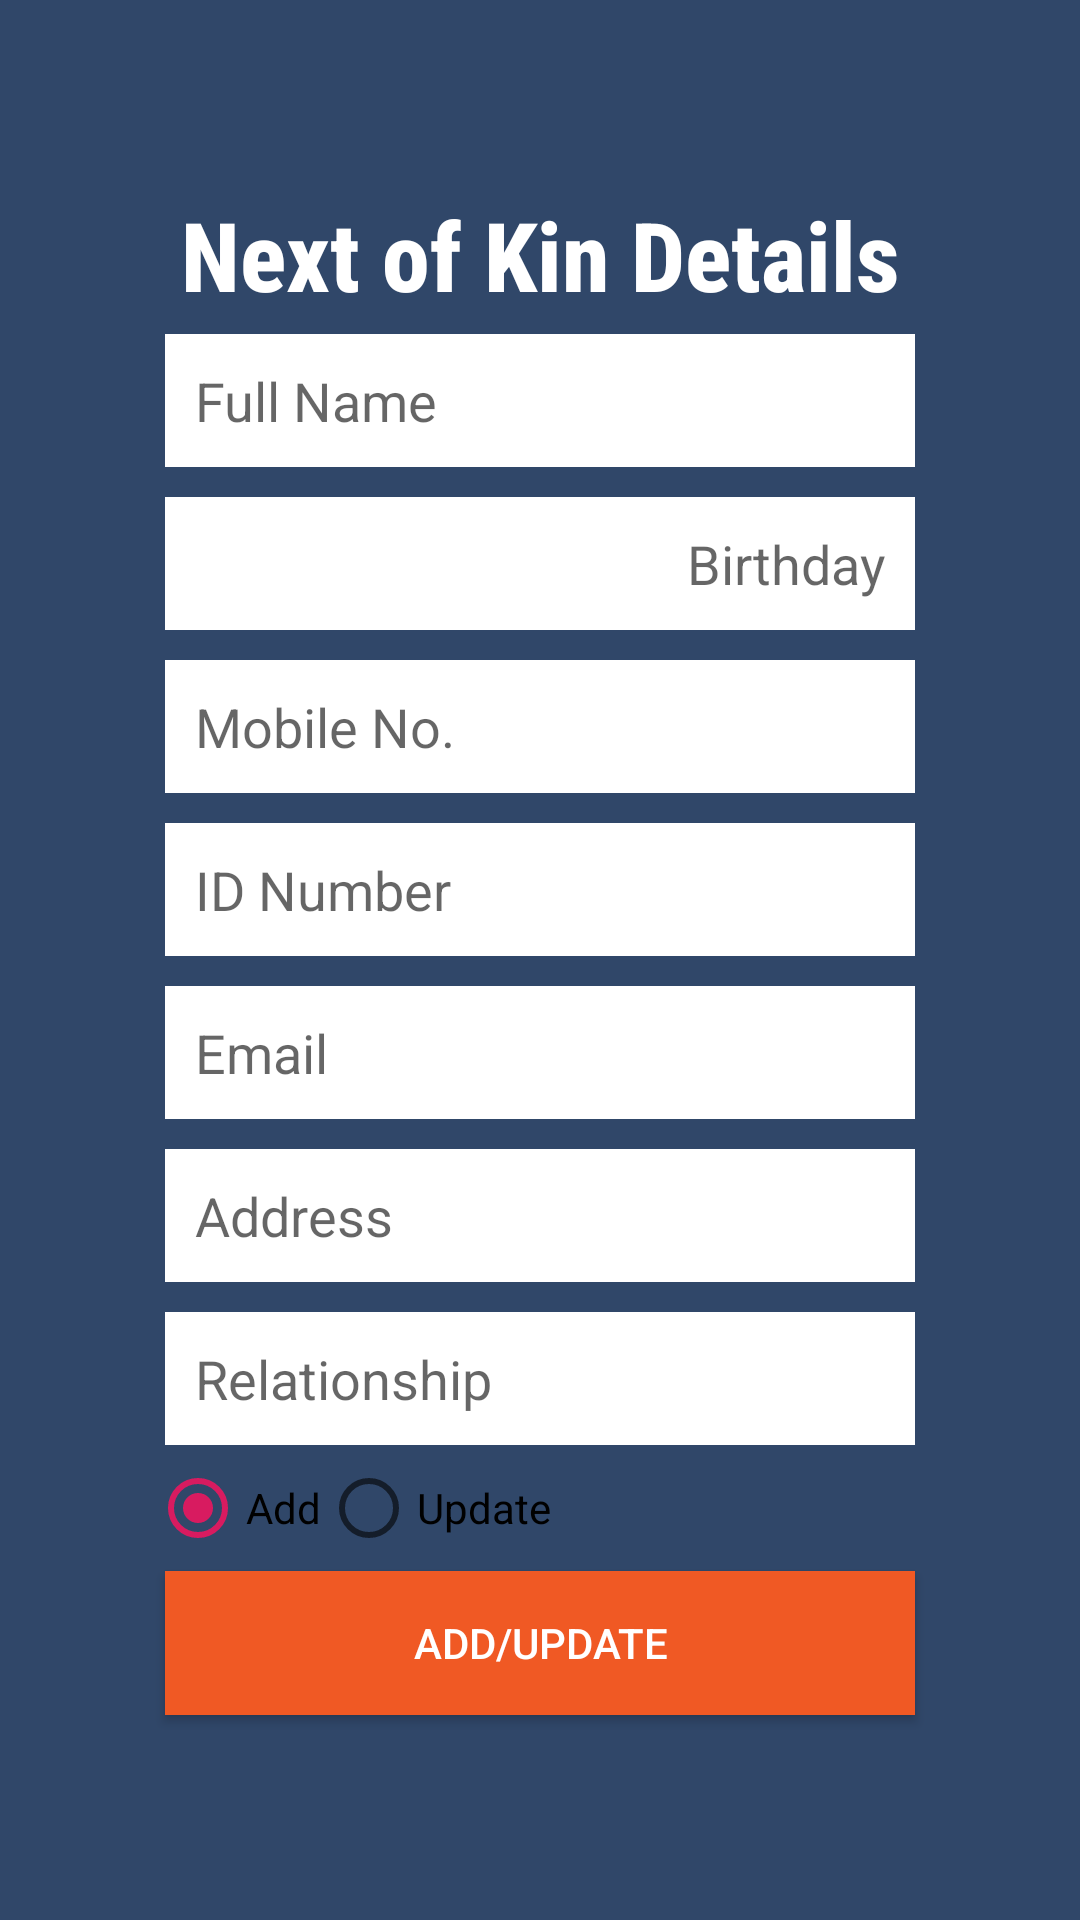

This screen was rendered from an Android layout file. Write that file and the resources it references.
<!-- AndroidManifest.xml: application theme AppTheme -->
<!-- res/layout/activity_next_of_kin.xml -->
<?xml version="1.0" encoding="utf-8"?>
<ScrollView xmlns:android="http://schemas.android.com/apk/res/android"
    android:layout_width="match_parent"
    android:layout_height="match_parent"
    android:fillViewport="true">
    <LinearLayout xmlns:android="http://schemas.android.com/apk/res/android"
        xmlns:tools="http://schemas.android.com/tools"
        android:layout_width="match_parent"
        android:layout_height="match_parent"
        android:background="#304769"
        android:gravity="center_vertical"
        android:orientation="vertical"
        android:padding="50dp"
        tools:context=".NextOfKinActivity">

        <TextView
            android:layout_width="match_parent"
            android:layout_height="wrap_content"
            android:text="Next of Kin Details"
            android:fontFamily="sans-serif-condensed-medium"
            android:textColor="@android:color/white"
            android:textSize="32dp"
            android:gravity="center"
            android:textStyle="bold"/>



        <EditText
            android:id="@+id/etFullName"
            android:layout_width="match_parent"
            android:layout_height="wrap_content"
            android:layout_margin="5dp"
            android:background="@android:color/white"
            android:hint="@string/full_name"
            android:inputType="textPersonName"
            android:padding="10dp" />

        <EditText
            android:id="@+id/etBirthday"
            android:layout_width="match_parent"
            android:layout_height="wrap_content"
            android:layout_margin="5dp"
            android:background="@android:color/white"
            android:hint="Birthday"
            android:gravity="right"
            android:padding="10dp" />

        <EditText
            android:id="@+id/etMobileNo"
            android:layout_width="match_parent"
            android:layout_height="wrap_content"
            android:layout_margin="5dp"
            android:background="@android:color/white"
            android:hint="Mobile No."
            android:inputType="number"
            android:padding="10dp" />

        <EditText
            android:id="@+id/etIDNumber"
            android:layout_width="match_parent"
            android:layout_height="wrap_content"
            android:layout_margin="5dp"
            android:background="@android:color/white"
            android:hint="ID Number"
            android:inputType="number"
            android:padding="10dp" />

        <EditText
            android:id="@+id/etEmail"
            android:layout_width="match_parent"
            android:layout_height="wrap_content"
            android:layout_margin="5dp"
            android:background="@android:color/white"
            android:hint="Email"
            android:inputType="textEmailAddress"
            android:padding="10dp" />

        <EditText
            android:id="@+id/etAddress"
            android:layout_width="match_parent"
            android:layout_height="wrap_content"
            android:layout_margin="5dp"
            android:background="@android:color/white"
            android:hint="Address"
            android:inputType="textPostalAddress"
            android:padding="10dp" />

        <EditText
            android:id="@+id/etRelationship"
            android:layout_width="match_parent"
            android:layout_height="wrap_content"
            android:layout_margin="5dp"
            android:background="@android:color/white"
            android:hint="Relationship"
            android:inputType="text"
            android:padding="10dp" />

        <RadioGroup
            android:id="@+id/radioSex"
            android:layout_width="wrap_content"
            android:layout_height="wrap_content"
            android:layout_centerHorizontal="true"
            android:orientation="horizontal">

            <RadioButton
                android:id="@+id/rbAdd"
                android:layout_width="wrap_content"
                android:layout_height="wrap_content"
                android:text="Add"
                android:checked="true"
                android:onClick="onRadioButtonClicked" />

            <RadioButton
                android:id="@+id/rbUpdate"
                android:layout_width="wrap_content"
                android:layout_height="wrap_content"
                android:text="Update"
                android:onClick="onRadioButtonClicked" />

        </RadioGroup>

        <Button
            android:id="@+id/btnAddUpdate"
            android:layout_width="match_parent"
            android:layout_height="wrap_content"
            android:layout_margin="5dp"
            android:background="#f05924"
            android:text="Add/Update"
            android:textColor="@android:color/white" />

    </LinearLayout>
</ScrollView>
<!-- resources referenced by this layout -->
<resources>
  <string name="full_name">Full Name</string>
  <string name="memberno">Member No.</string>
  <style name="AppTheme" parent="Theme.AppCompat.Light.DarkActionBar">
          
          <item name="colorPrimary">@color/colorPrimary</item>
          <item name="colorPrimaryDark">@color/colorPrimaryDark</item>
          <item name="colorAccent">@color/colorAccent</item>
      </style>
  <color name="colorPrimary">#008577</color>
  <color name="colorPrimaryDark">#00574B</color>
  <color name="colorAccent">#D81B60</color>
</resources>
